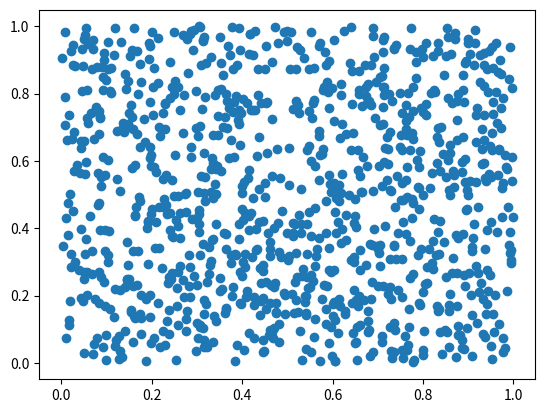

Recreate this plot in Python.
"""plotting points"""

import numpy as np
import matplotlib.pyplot as plt

def plot1():
	data = np.random.rand(1024, 2)
	plt.scatter(data[:,0], data[:,1])
	plt.show()

plot1()
